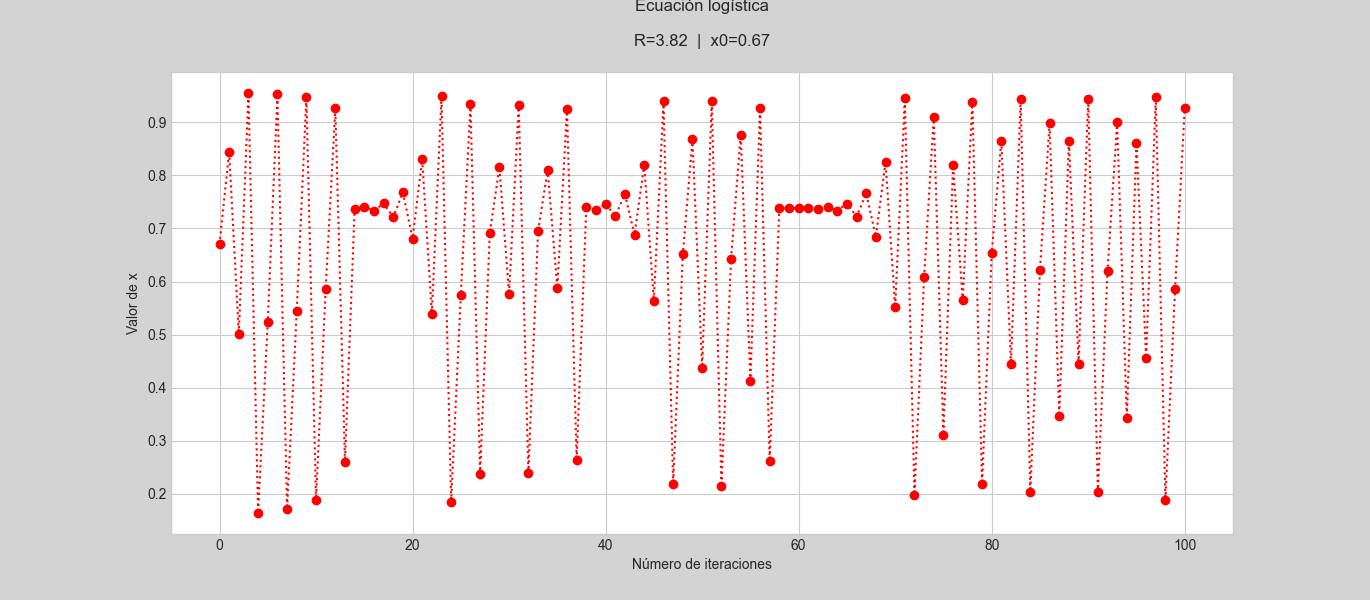

The data file committed next to this chart (first rows):
, 0
0, 0.67
1, 0.8446
2, 0.5014
3, 0.955
4, 0.1642
5, 0.5242
6, 0.9528
7, 0.1719
8, 0.5439
9, 0.9476
10, 0.1895
11, 0.5868
12, 0.9263
13, 0.2609
14, 0.7367
15, 0.741
16, 0.7332
17, 0.7473
18, 0.7214
19, 0.7678
20, 0.681
21, 0.8298
22, 0.5394
23, 0.9491
24, 0.1847
25, 0.5751
26, 0.9334
27, 0.2373
28, 0.6915
29, 0.815
30, 0.576
31, 0.9329
32, 0.239
33, 0.6948
34, 0.8101
35, 0.5878
36, 0.9256
37, 0.2631
38, 0.7406
39, 0.7338
40, 0.7462
41, 0.7234
42, 0.7643
43, 0.6881
44, 0.8199
45, 0.5642
46, 0.9393
47, 0.2179
48, 0.651
49, 0.8679
50, 0.4381
51, 0.9403
52, 0.2143
53, 0.6432
54, 0.8767
55, 0.4129
56, 0.926
57, 0.2617
58, 0.7381
59, 0.7385
... 41 more rows
